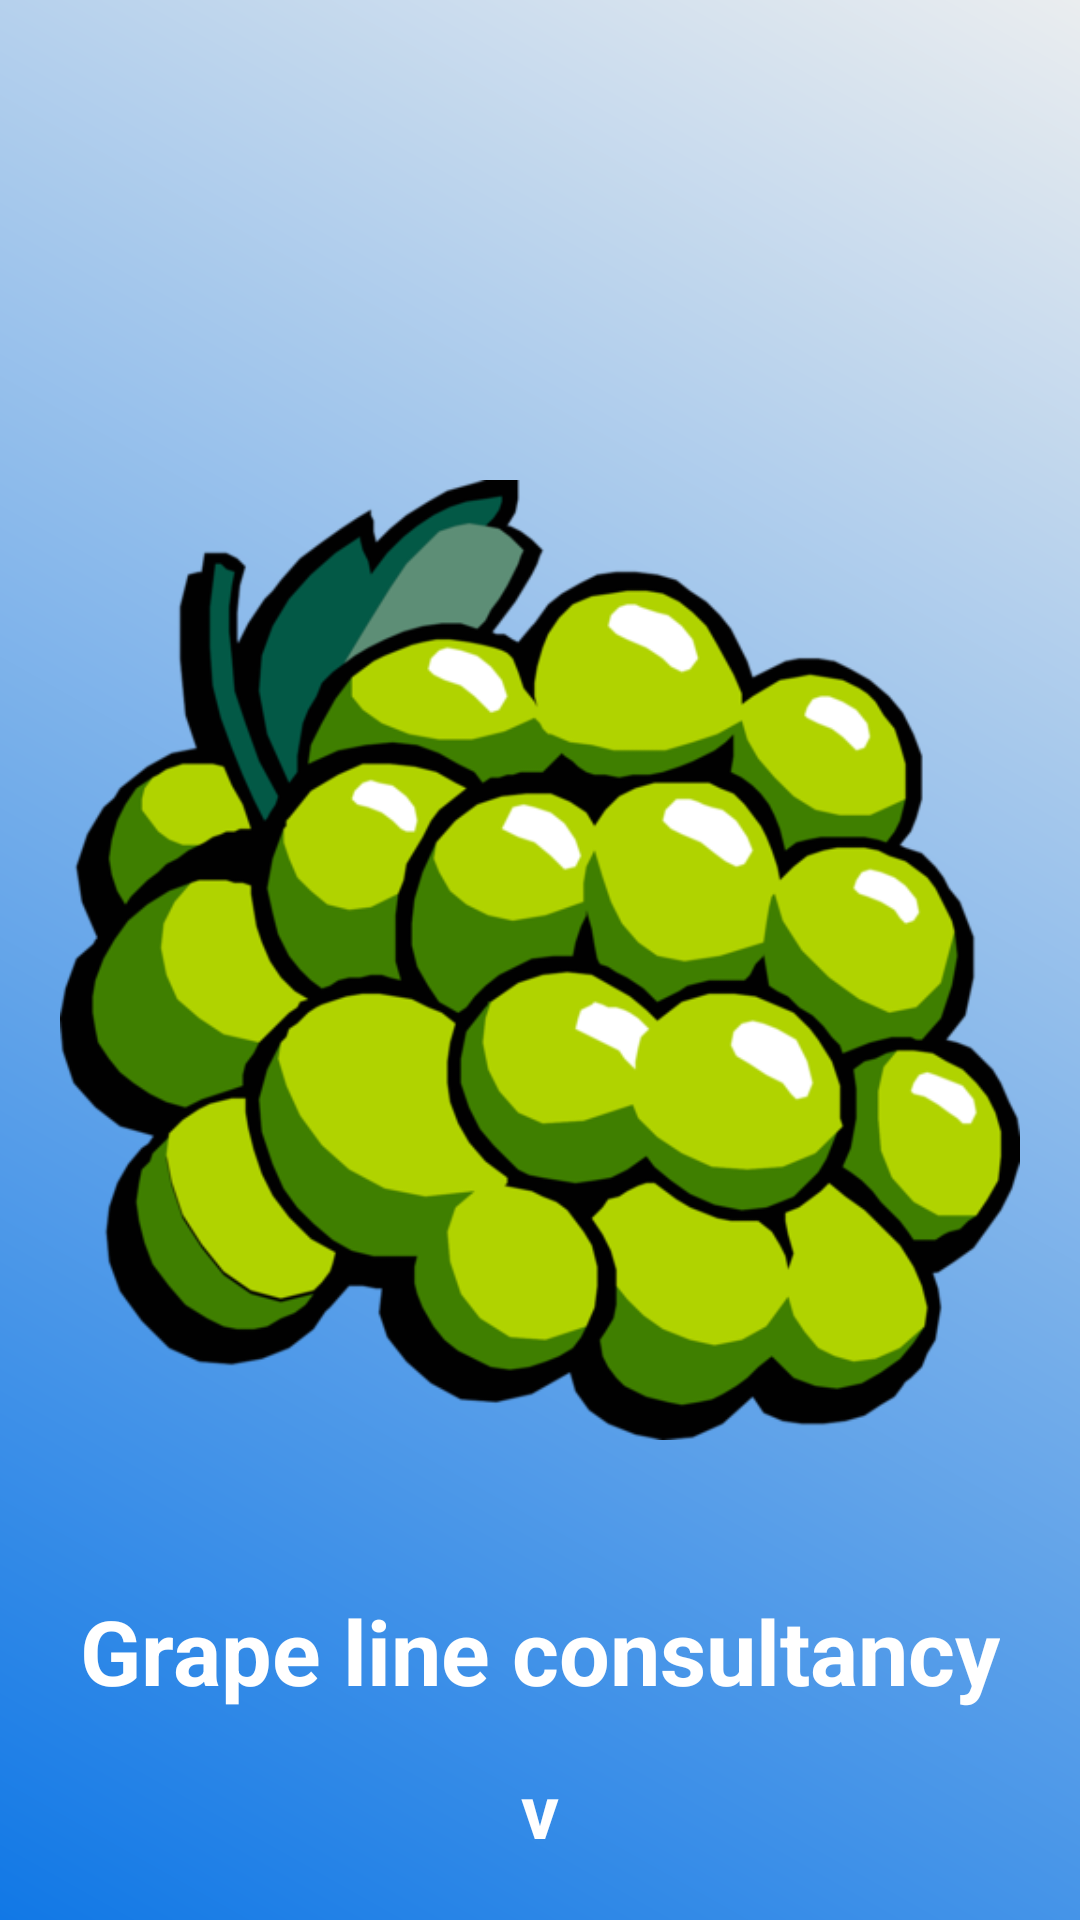

Layout XML and referenced resources for this Android screen:
<!-- AndroidManifest.xml: activity theme AppTheme.NoActionBar -->
<!-- res/layout/activity_splashscreen.xml -->
<?xml version="1.0" encoding="utf-8"?>
<RelativeLayout xmlns:android="http://schemas.android.com/apk/res/android"
    xmlns:tools="http://schemas.android.com/tools"
    android:layout_width="match_parent"
    android:layout_height="match_parent"
    android:background="@drawable/bg_gradient"
    tools:context=".activities.SplashscreenActivity">

    <ImageView
        android:layout_width="500dp"
        android:layout_height="500dp"
        android:layout_centerInParent="true"
        android:background="@drawable/app_icon"
        android:visibility="gone"></ImageView>

    <ImageView
        android:id="@+id/icon"
        style="@style/ThemeOverlay.FirebaseIcon"
        android:layout_width="500dp"
        android:layout_height="500dp"
        android:layout_centerInParent="true"
        android:layout_margin="20dp"
        android:contentDescription="@string/desc_firebase_lockup"
        android:src="@drawable/app_icon" />

    <TextView
        android:id="@+id/titleText"
        android:layout_width="wrap_content"
        android:layout_height="wrap_content"
        android:layout_above="@id/txt_version"
        android:layout_centerHorizontal="true"
        android:layout_marginBottom="@dimen/title_bottom_margin"
        android:text="@string/app_name"
        android:textAppearance="@style/TextAppearance.AppCompat.Large"
        android:textColor="@color/white"
        android:textSize="30sp"
        android:textStyle="bold" />

    <TextView
        android:id="@+id/txt_version"
        android:layout_width="wrap_content"
        android:layout_height="wrap_content"
        android:layout_alignParentBottom="true"
        android:layout_centerHorizontal="true"
        android:layout_marginBottom="20dp"
        android:text="v"
        android:textColor="@color/white"
        android:textSize="25sp"
        android:textStyle="bold"
        android:visibility="visible"></TextView>
</RelativeLayout>
<!-- resources referenced by this layout -->
<resources>
  <color name="white">#FFFFFF</color>
  <dimen name="title_bottom_margin">16dp</dimen>
  <!-- drawable app_icon: png bitmap (drawable, 92970 bytes) -->
  <!-- drawable bg_gradient (drawable) -->
  <?xml version="1.0" encoding="utf-8"?>
  <shape xmlns:android="http://schemas.android.com/apk/res/android"
      android:shape="rectangle">
      <gradient
          android:angle="45"
          android:endColor="#EAEDEF"
          android:startColor="@color/colorPrimary" />
  </shape>
  <string name="app_name">Grape line consultancy</string>
  <string name="desc_firebase_lockup">Firebase logo and name</string>
  <style name="ThemeOverlay.FirebaseIcon" parent="AppTheme">
          <item name="android:layout_marginTop">@dimen/icon_top_margin</item>
          <item name="android:layout_marginBottom">@dimen/icon_bottom_margin</item>
      </style>
  <style name="AppTheme.NoActionBar">
          <item name="windowActionBar">false</item>
          <item name="windowNoTitle">true</item>
          <item name="android:windowDisablePreview">true</item>
      </style>
  <color name="colorPrimary">#1178E6</color>
  <style name="AppTheme" parent="AppTheme.Base">
          <item name="android:windowBackground">@android:color/white</item>
          <item name="windowActionBar">false</item>
          <item name="windowActionModeOverlay">true</item>
      </style>
  <dimen name="icon_top_margin">24dp</dimen>
  <dimen name="icon_bottom_margin">24dp</dimen>
  <style name="AppTheme.Base" parent="PayumoneyAppTheme">
          <item name="colorPrimary">@color/colorPrimary</item>
          <item name="colorPrimaryDark">@color/colorPrimaryDark</item>
          <item name="colorAccent">@color/colorAccent</item>
          <item name="colorButtonNormal">@color/colorPrimary</item>
      </style>
  <color name="colorPrimaryDark">#236AD5</color>
  <color name="colorAccent">#0660AE</color>
</resources>
